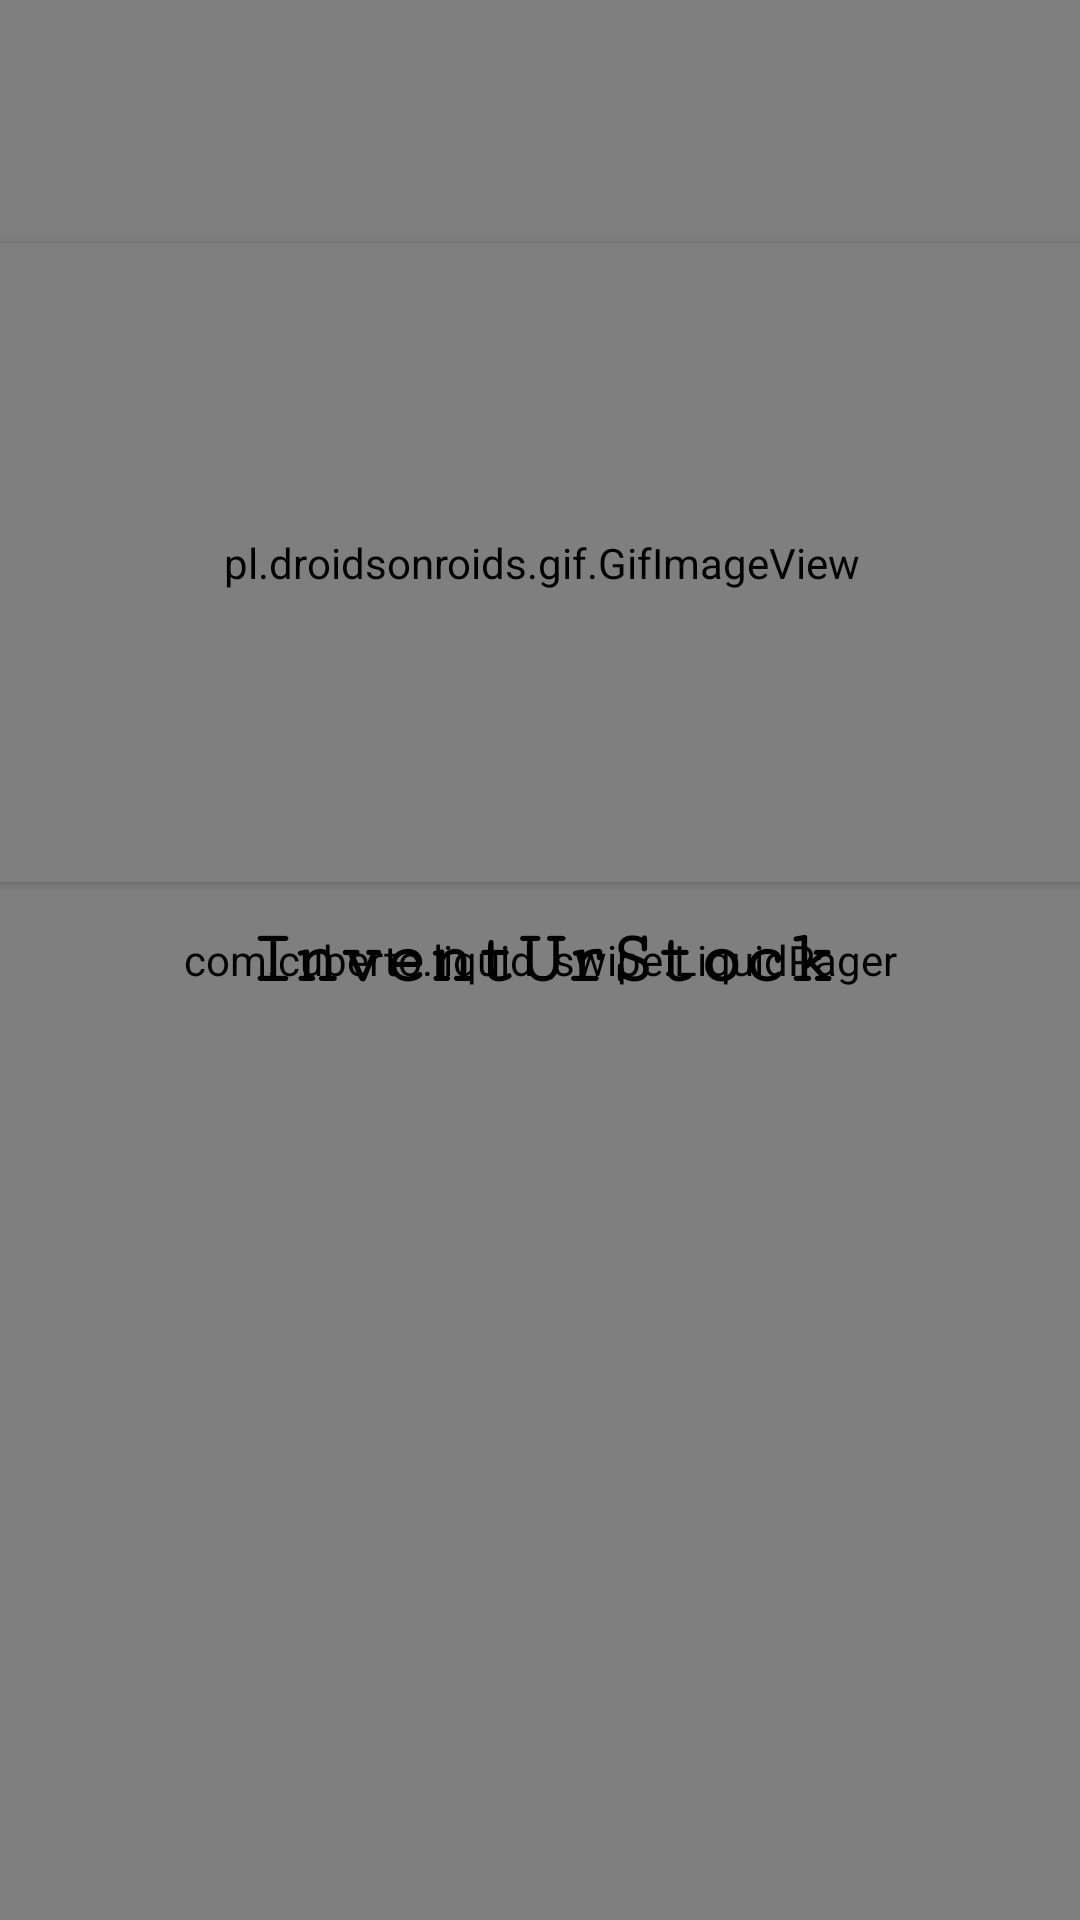

The Android layout XML behind this screen, and the referenced resources:
<!-- AndroidManifest.xml: application theme Theme.InventoryFinal -->
<!-- res/layout/activity_main.xml -->
<?xml version="1.0" encoding="utf-8"?>

<androidx.constraintlayout.widget.ConstraintLayout xmlns:android="http://schemas.android.com/apk/res/android"
    xmlns:app="http://schemas.android.com/apk/res-auto"
    xmlns:tools="http://schemas.android.com/tools"
    android:layout_width="match_parent"
    android:layout_height="match_parent"
    tools:context=".IntroductoryActivity">


    <TextView
        android:id="@+id/splashbg"
        android:layout_width="700dp"
        android:layout_height="970dp"
        android:background="@drawable/whitebg5"
        android:scaleType="centerCrop"
        android:elevation="2dp"
        app:layout_constraintBottom_toBottomOf="parent"
        app:layout_constraintEnd_toEndOf="parent"
        app:layout_constraintHorizontal_bias="0.501"
        app:layout_constraintStart_toStartOf="parent"
        app:layout_constraintTop_toTopOf="parent"
        app:layout_constraintVertical_bias="0.502" />

    <pl.droidsonroids.gif.GifImageView
        android:id="@+id/gifsplash"
        android:layout_width="379dp"
        android:layout_height="213dp"
        android:src="@drawable/splashgif"
        android:elevation="2dp"
        app:layout_constraintBottom_toBottomOf="parent"
        app:layout_constraintEnd_toEndOf="parent"
        app:layout_constraintHorizontal_bias="0.484"
        app:layout_constraintStart_toStartOf="parent"
        app:layout_constraintTop_toTopOf="parent"
        app:layout_constraintVertical_bias="0.19" />

    <TextView
        android:id="@+id/appname"
        android:layout_width="wrap_content"
        android:layout_height="wrap_content"
        android:fontFamily="serif-monospace"
        android:text="@string/inventurstock"
        android:textColor="@color/black"
        android:textSize="25sp"
        android:textStyle="bold"
        android:elevation="2dp"
        app:layout_constraintBottom_toBottomOf="parent"
        app:layout_constraintEnd_toEndOf="parent"
        app:layout_constraintStart_toStartOf="parent"
        app:layout_constraintTop_toTopOf="parent" />

    <com.cuberto.liquid_swipe.LiquidPager
        android:id="@+id/pager"
        android:layout_width="match_parent"
        android:layout_height="match_parent" />

</androidx.constraintlayout.widget.ConstraintLayout>
<!-- resources referenced by this layout -->
<resources>
  <!-- drawable splashgif: gif bitmap (drawable, 513468 bytes) -->
  <string name="inventurstock">InventUrStock</string>
  <style name="Theme.InventoryFinal" parent="Theme.AppCompat.NoActionBar">
          
          <item name="colorPrimary">@color/black</item>
          <item name="colorPrimaryVariant">@color/black</item>
          <item name="colorOnPrimary">@color/black</item>
          
          <item name="colorSecondary">@color/black</item>
          <item name="colorSecondaryVariant">@color/black</item>
          <item name="colorOnSecondary">@color/black</item>
          
          <item name="android:statusBarColor" tools:targetApi="l">?attr/colorPrimaryVariant</item>
          
      </style>
  <!-- not gathered from this repository: default colours our renderer supplied (Android Studio template values) -->
  <color name="black">#FF000000</color>
</resources>
